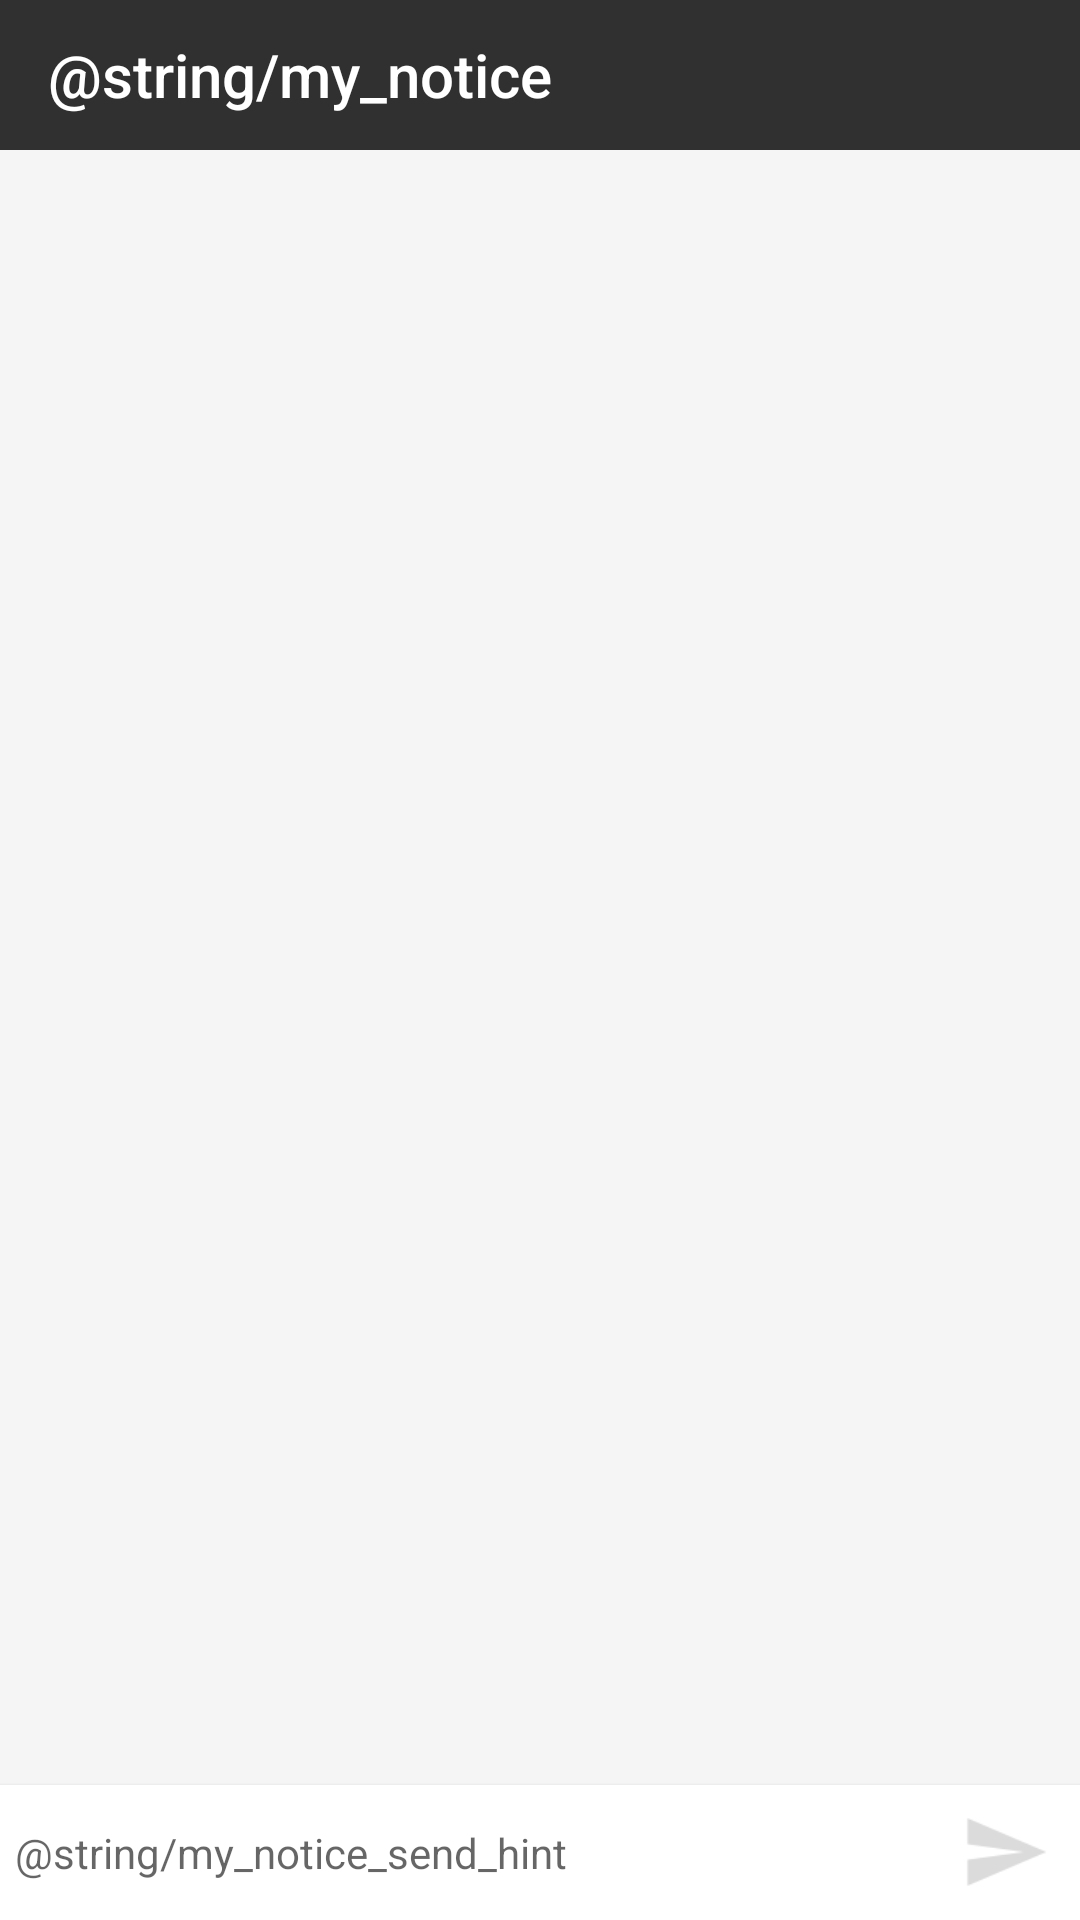

Write the Android layout XML for this screen, with the resource values it uses.
<!-- AndroidManifest.xml: application theme AppTheme -->
<!-- res/layout/activity_notice.xml -->
<?xml version="1.0" encoding="utf-8"?>
<androidx.constraintlayout.widget.ConstraintLayout xmlns:android="http://schemas.android.com/apk/res/android"
    xmlns:app="http://schemas.android.com/apk/res-auto"
    xmlns:tools="http://schemas.android.com/tools"
    android:layout_width="match_parent"
    android:layout_height="match_parent"
    android:background="@color/grey_1"
    tools:context=".ui.my.NoticeActivity">

    <androidx.appcompat.widget.Toolbar
        android:id="@+id/toolbar_activity_notice"
        android:layout_width="match_parent"
        android:layout_height="50dp"
        android:background="@color/colorPrimaryDark"
        app:title="@string/my_notice"
        app:titleTextColor="@color/white" />


    <RelativeLayout
        android:id="@+id/cl_activity_notice_bottom"
        android:layout_width="match_parent"
        android:layout_height="wrap_content"
        android:background="@color/white"
        android:elevation="2dp"
        app:layout_constraintBottom_toBottomOf="parent">

        <Button
            android:id="@+id/btn_activity_notice_send"
            android:layout_width="30dp"
            android:layout_height="30dp"
            android:layout_alignParentEnd="true"
            android:layout_centerVertical="true"
            android:layout_marginEnd="10dp"
            android:background="@drawable/ic_send"
            android:enabled="false" />

        <EditText
            android:id="@+id/et_activity_notice_send"
            android:layout_width="0dp"
            android:layout_height="wrap_content"
            android:layout_alignParentStart="true"
            android:layout_toStartOf="@id/btn_activity_notice_send"
            android:background="@color/translucent"
            android:gravity="center_vertical"
            android:hint="@string/my_notice_send_hint"
            android:inputType="textMultiLine"
            android:maxLines="5"
            android:minHeight="45dp"
            android:paddingBottom="4dp"
            android:paddingEnd="5dp"
            android:paddingStart="5dp"
            android:paddingTop="4dp"
            android:textSize="14sp" />

    </RelativeLayout>


    <androidx.recyclerview.widget.RecyclerView
        android:id="@+id/rv_activity_notice"
        android:layout_width="match_parent"
        android:layout_height="0dp"
        android:orientation="vertical"
        app:layoutManager="androidx.recyclerview.widget.LinearLayoutManager"
        app:layout_constraintBottom_toTopOf="@id/cl_activity_notice_bottom"
        app:layout_constraintTop_toBottomOf="@+id/toolbar_activity_notice" />


</androidx.constraintlayout.widget.ConstraintLayout>
<!-- resources referenced by this layout -->
<resources>
  <color name="colorPrimaryDark">@color/grey_8</color>
  <color name="grey_1">#f5f5f5</color>
  <color name="translucent">#00000000</color>
  <color name="white">#ffffff</color>
  <!-- drawable ic_send: png bitmap (drawable-xxhdpi, 673 bytes) -->
  <style name="AppTheme" parent="Theme.AppCompat.Light.DarkActionBar">
          
          <item name="colorPrimary">@color/colorPrimary</item>
          <item name="colorPrimaryDark">@color/colorPrimaryDark</item>
          <item name="colorAccent">@color/colorAccent</item>
      </style>
  <color name="grey_8">#303030</color>
  <color name="colorPrimary">@color/grey_4</color>
  <color name="colorAccent">#FF4081</color>
  <color name="grey_4">#a0a0a0</color>
</resources>
